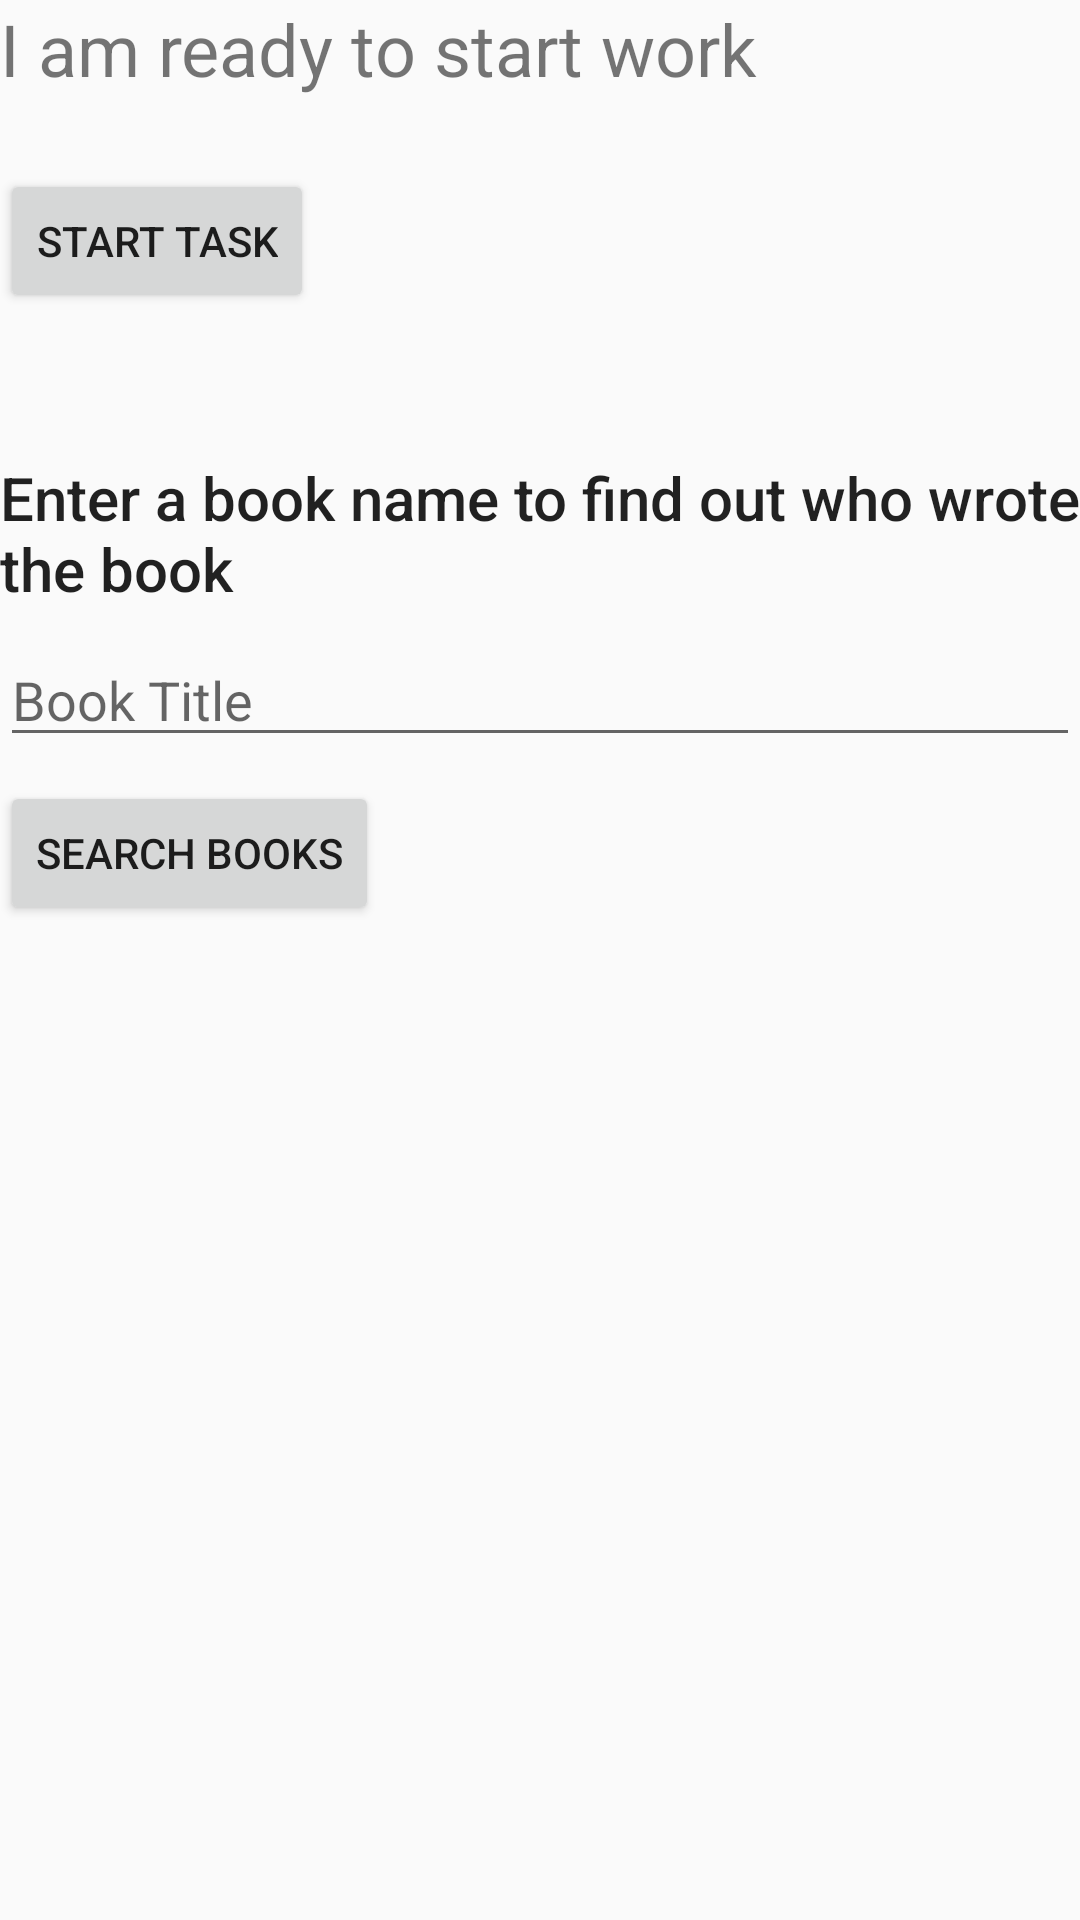

This screen was rendered from an Android layout file. Write that file and the resources it references.
<!-- AndroidManifest.xml: application theme AppTheme -->
<!-- res/layout/fragment_async_task.xml -->
<?xml version="1.0" encoding="utf-8"?>
<androidx.constraintlayout.widget.ConstraintLayout xmlns:android="http://schemas.android.com/apk/res/android"
    xmlns:app="http://schemas.android.com/apk/res-auto"
    xmlns:tools="http://schemas.android.com/tools"
    android:layout_width="match_parent"
    android:layout_height="match_parent"
    android:layout_margin="16dp"
    tools:context=".asynctask.AsyncTaskFragment">

    <TextView
        android:id="@+id/text_async_task"
        android:layout_width="wrap_content"
        android:layout_height="wrap_content"
        android:text="@string/text_async_task"
        android:textSize="24sp"
        app:layout_constraintStart_toStartOf="parent"
        app:layout_constraintTop_toTopOf="parent" />

    <Button
        android:id="@+id/button_async_task"
        android:layout_width="wrap_content"
        android:layout_height="wrap_content"
        android:text="@string/button_async_task_start"
        android:layout_marginTop="24dp"
        app:layout_constraintStart_toStartOf="parent"
        app:layout_constraintTop_toBottomOf="@id/text_async_task" />

    <ProgressBar
        android:id="@+id/progressBar"
        style="?android:attr/progressBarStyleHorizontal"
        android:layout_width="match_parent"
        android:layout_height="wrap_content"
        android:layout_marginStart="16dp"
        android:layout_marginLeft="16dp"
        android:layout_marginTop="16dp"
        android:layout_marginEnd="16dp"
        android:layout_marginRight="16dp"
        android:visibility="invisible"
        app:layout_constraintEnd_toEndOf="parent"
        app:layout_constraintStart_toStartOf="parent"
        app:layout_constraintTop_toBottomOf="@+id/button_async_task" />

    <TextView
        android:id="@+id/text_instructions"
        android:layout_width="match_parent"
        android:layout_height="wrap_content"
        android:text="@string/text_instructions"
        android:textAppearance="@style/TextAppearance.AppCompat.Title"
        android:layout_marginTop="16dp"
        app:layout_constraintStart_toStartOf="parent"
        app:layout_constraintTop_toBottomOf="@id/progressBar"/>

    <EditText
        android:id="@+id/edit_bookInput"
        android:layout_width="match_parent"
        android:layout_height="wrap_content"
        android:layout_marginTop="8dp"
        android:hint="@string/edit_bookInput_hint"
        android:inputType="text"
        app:layout_constraintEnd_toEndOf="parent"
        app:layout_constraintStart_toStartOf="parent"
        app:layout_constraintTop_toBottomOf="@id/text_instructions" />

    <Button
        android:id="@+id/button_search"
        android:layout_width="wrap_content"
        android:layout_height="wrap_content"
        android:layout_marginTop="8dp"
        android:text="@string/button_search"
        app:layout_constraintStart_toStartOf="parent"
        app:layout_constraintTop_toBottomOf="@id/edit_bookInput"/>

    <TextView
        android:id="@+id/text_title"
        android:layout_width="wrap_content"
        android:layout_height="wrap_content"
        android:layout_marginTop="16dp"
        android:textAppearance="@style/TextAppearance.AppCompat.Headline"
        app:layout_constraintStart_toStartOf="parent"
        app:layout_constraintTop_toBottomOf="@id/button_search" />

    <TextView
        android:id="@+id/text_author"
        android:layout_width="wrap_content"
        android:layout_height="wrap_content"
        android:layout_marginTop="8dp"
        android:textAppearance="@style/TextAppearance.AppCompat.Headline"
        app:layout_constraintStart_toStartOf="parent"
        app:layout_constraintTop_toBottomOf="@id/text_title" />

</androidx.constraintlayout.widget.ConstraintLayout>
<!-- resources referenced by this layout -->
<resources>
  <string name="button_async_task_start">Start Task</string>
  <string name="button_search">Search Books</string>
  <string name="edit_bookInput_hint">Book Title</string>
  <string name="text_async_task">I am ready to start work</string>
  <string name="text_instructions">Enter a book name to find out who wrote the book</string>
  <style name="AppTheme" parent="Theme.AppCompat.Light.DarkActionBar">
          
          <item name="colorPrimary">@color/colorPrimary</item>
          <item name="colorPrimaryDark">@color/colorPrimaryDark</item>
          <item name="colorAccent">@color/colorAccent</item>
      </style>
  <!-- not gathered from this repository: default colours our renderer supplied (Android Studio template values) -->
  <color name="colorPrimary">#FF6200EE</color>
  <color name="colorPrimaryDark">#FF3700B3</color>
  <color name="colorAccent">#FF03DAC5</color>
</resources>
